Run: headless pygame with SDL's dummy video driver; simulated clock (each Clock.tick advances the game by its frame time, no real sleeping); random seed 0; keys injected as events and as key.get_pressed() state; no mouse input.
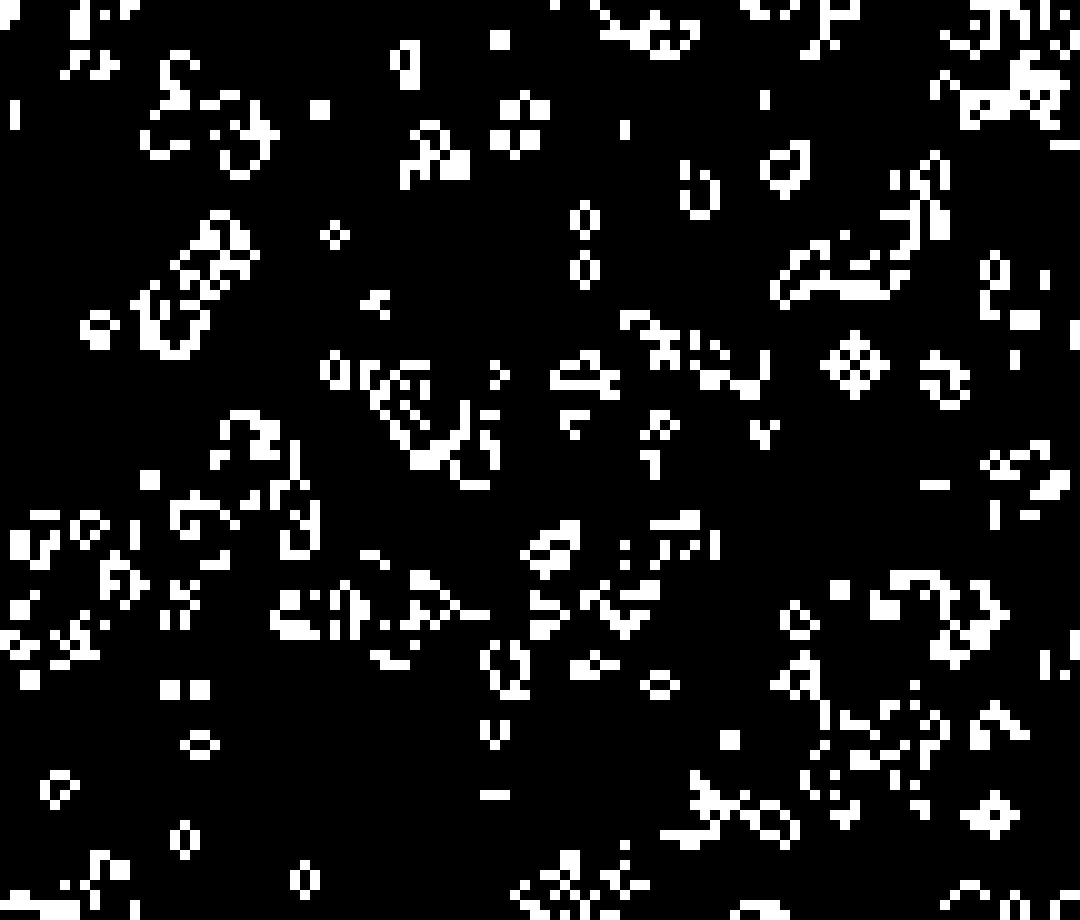
Frame 1 of 4 · flips 1–60 · no input
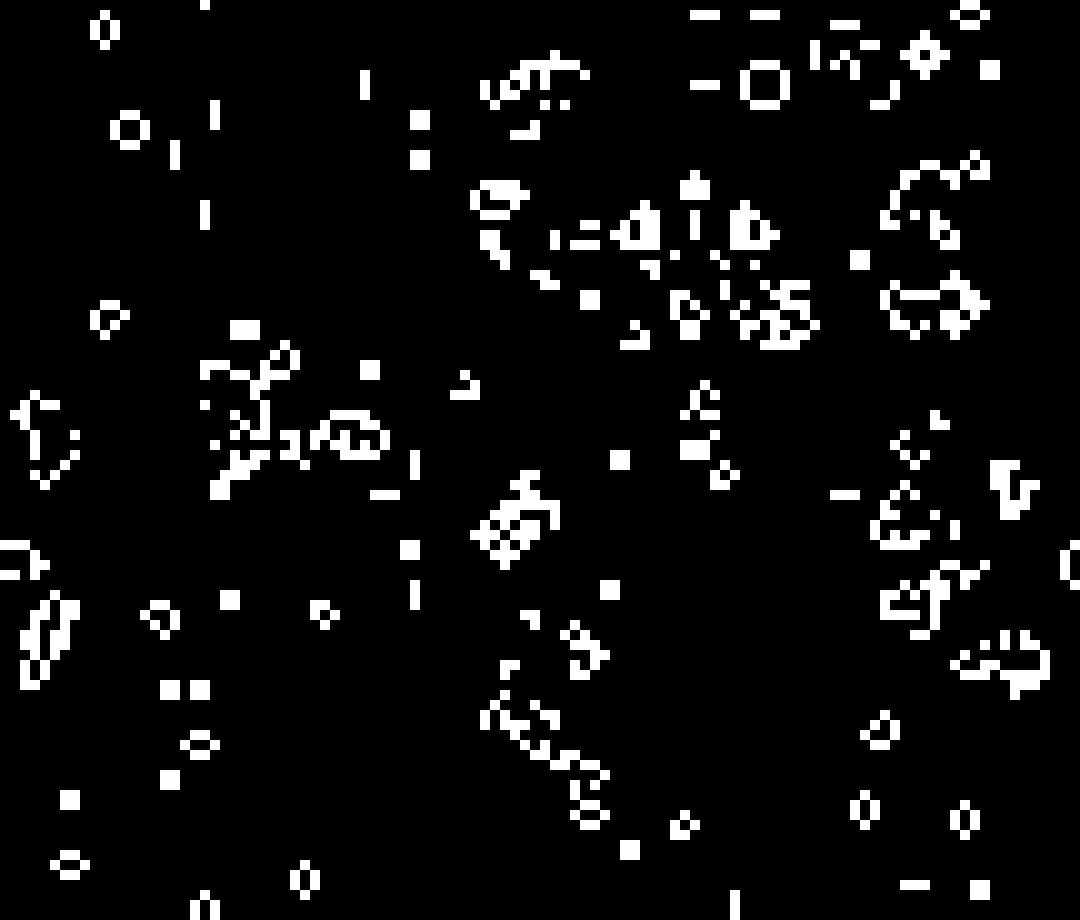
Frame 2 of 4 · flips 61–180 · tapped SPACE, RETURN · held RIGHT (→), D
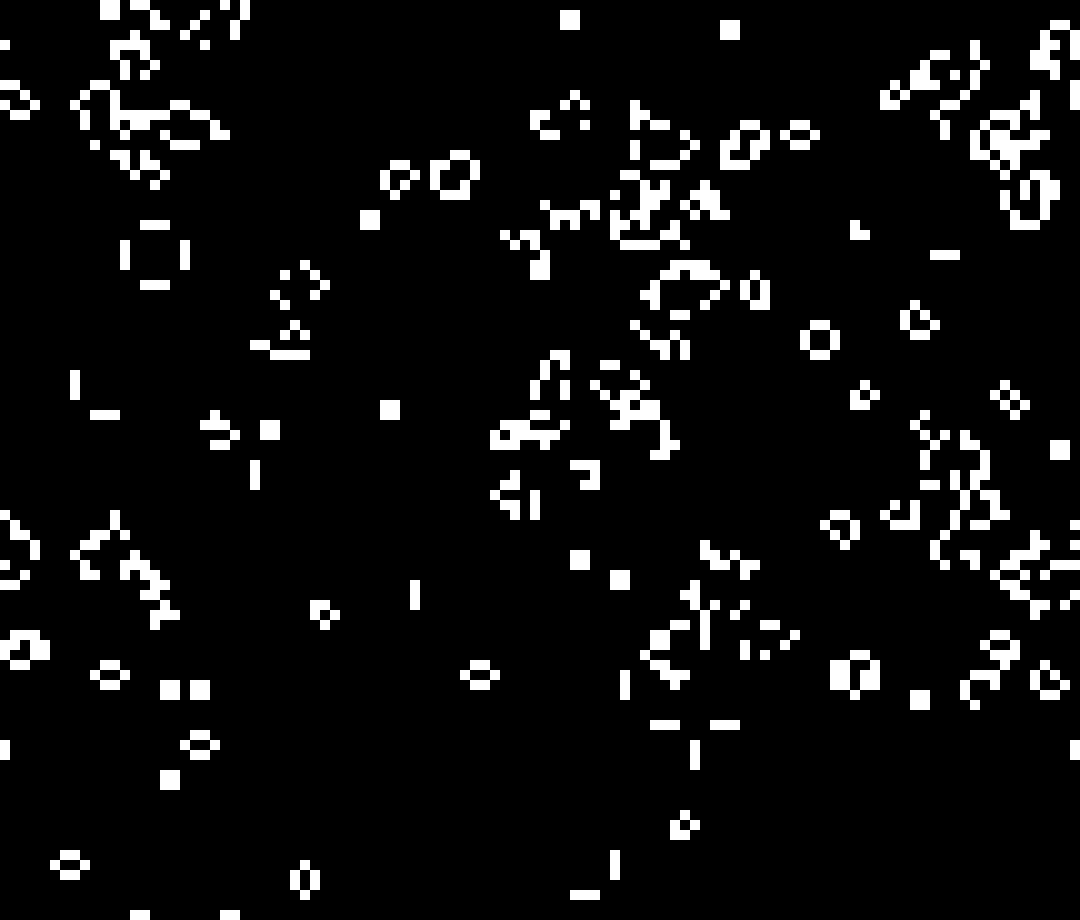
Frame 3 of 4 · flips 181–300 · held DOWN (↓), S
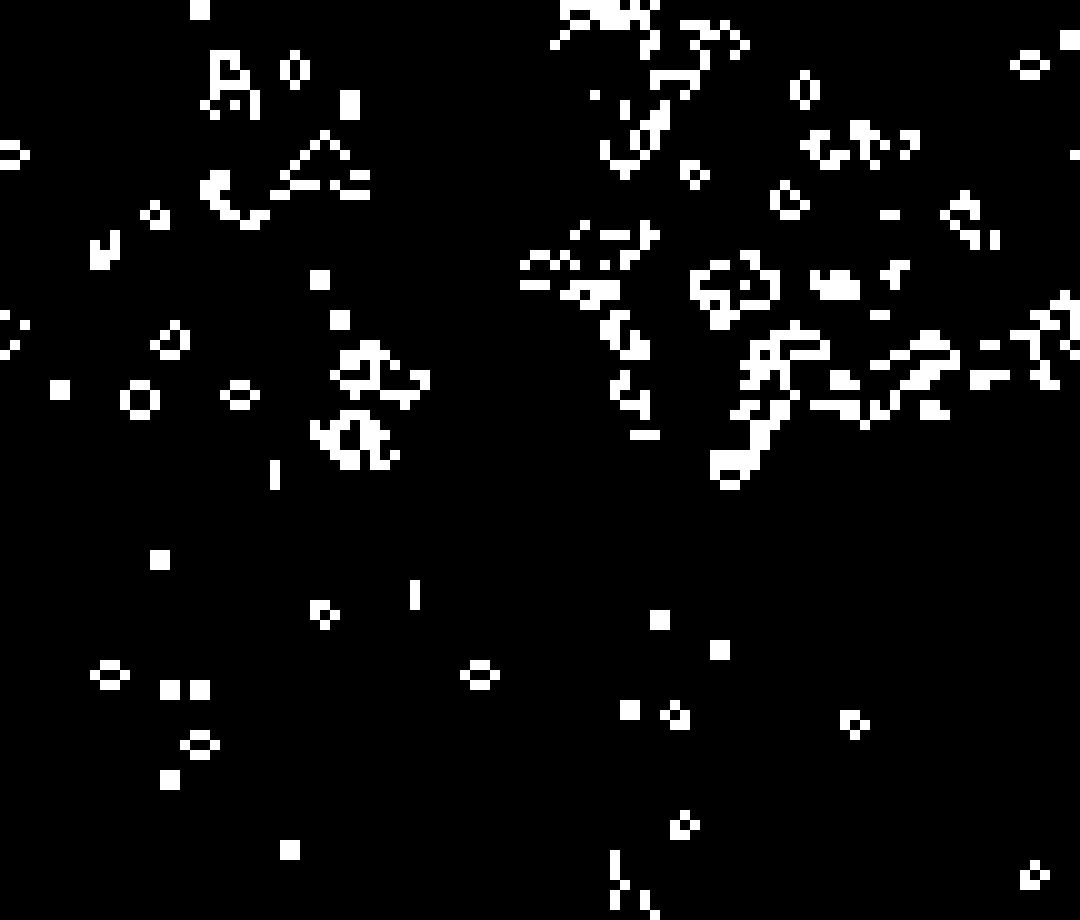
Frame 4 of 4 · flips 301–420 · held LEFT (←), A, UP (↑), W

The pygame program that drew these frames:

import pygame, random

width, height = 1080, 920
resolution = 10
cols = int(width / resolution)
rows = int(height / resolution)

grid = [[random.randint(0, 1) for x in range(rows)] for y in range(cols)]

def countNeighbors(pos):
    summe = 0
    x, y = pos
    for i in range(-1, 2):
        for j in range(-1, 2):
            col = (x + i + cols) % cols
            row = (y + j + rows) % rows
            summe += grid[col][row]
    summe -= grid[x][y]
    return summe

def drawGrid(window):
    window.fill((0, 0, 0))
    for i in range(cols):
        for j in range(rows):
            x = i * resolution
            y = j * resolution
            if grid[i][j] == 1:
                pygame.draw.rect(window, (255, 255, 255), (x, y, resolution, resolution))

def nextGrid():
    next = [[0 for x in range(rows)] for y in range(cols)]
    for i in range(cols):
        for j in range(rows):
            state = grid[i][j]
            neighbors = countNeighbors((i, j))
            if state == 0 and neighbors == 3:
                next[i][j] = 1
            elif state == 1 and (neighbors < 2 or neighbors > 3):
                next[i][j] = 0
            else:
                next[i][j] = state
    return next


pygame.init()

pygame.display.set_caption('Game of Life')
window = pygame.display.set_mode((width, height), pygame.DOUBLEBUF)
clock = pygame.time.Clock()

running = True




while running:
    for event in pygame.event.get():
        if event.type == pygame.QUIT:
            running = False

    drawGrid(window)
    next = nextGrid()
    grid = next

    pygame.display.update()
    clock.tick(60)

pygame.quit()
